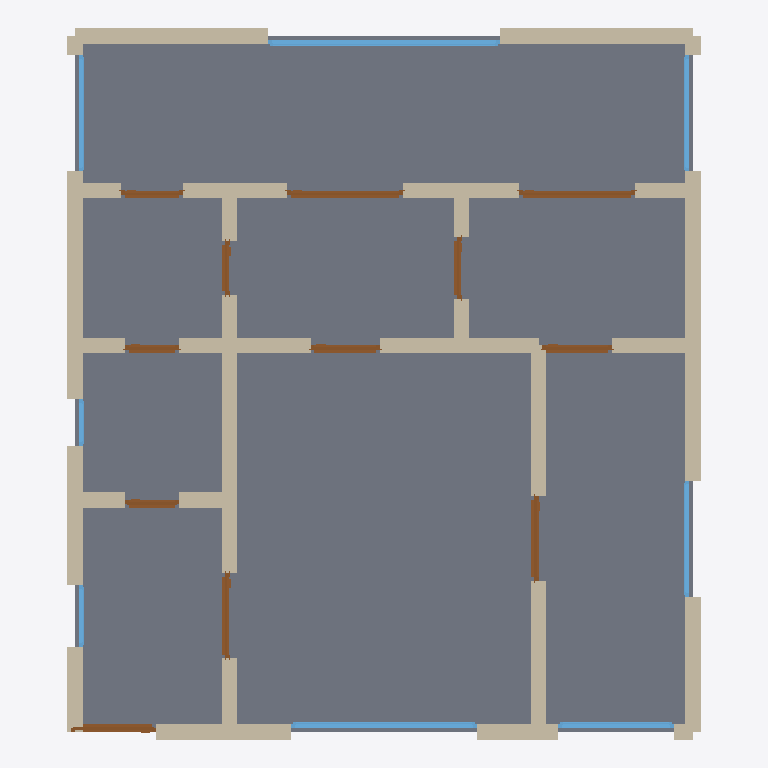
Plan cut of the same IFC building model at storey 'Ground Floor' (level 0.00 m, cut at 1.40 m), seen from above with north up, elements coloured by IFC class: 35 walls (beige), 12 doors (brown), 8 windows (light blue), 1 slab (grey). Cut surfaces are drawn darker.
Extent 8.2 m × 9.2 m × 2.9 m (x, y, z). Storeys (1): Ground Floor at 0.00 m. Elements (56): 35 IfcWall, 12 IfcDoor, 8 IfcWindow, 1 IfcSlab.

HEADER;
FILE_DESCRIPTION(('ViewDefinition[DesignTransferView]'),'2;1');
FILE_NAME('/dev/null','2026-05-05T21:15:35+05:30',(''),(''),'IfcOpenShell 0.8.5','IfcOpenShell 0.8.5','Nobody');
FILE_SCHEMA(('IFC4'));
ENDSEC;
DATA;
#1=IFCPROJECT('0ZPLDkegP85xs3q3Sa8NjW',$,'A Manila BGC 2-bed condo modern — Bonifacio Global City high',$,$,$,$,(#10),#5);
#12=IFCSITE('0OmYSqSX5BD8cHzlbfox7O',$,'Site',$,$,$,$,$,$,$,$,$,$,$);
#13=IFCBUILDING('3tCHDwwIvAbQQhZmV4US6a',$,'Building',$,$,$,$,$,$,$,$,$);
#16=IFCBUILDINGSTOREY('1Bm1FTbDfA$wLAHQIYGEwe',$,'Ground Floor',$,$,#22,$,$,$,$);
#2463=IFCSLAB('2LWg_v4954MfQZwXeoq$Hh',$,'Floor',$,$,#2480,#2475,$,.FLOOR.);
#112=IFCWALL('2A439nOwX3MBwbV6Wzboou',$,'Exterior Wall',$,$,#133,#128,$,$);
#222=IFCWALL('1U4gQrGE9FIQhpsTv7nVCi',$,'Exterior Wall',$,$,#243,#238,$,$);
#178=IFCWALL('0fb_ubYnr3$hl_mzEvVKGB',$,'Exterior Wall',$,$,#199,#194,$,$);
#156=IFCWALL('3aPLEIi3TC3h98Zpi$EAOt',$,'Exterior Wall',$,$,#177,#172,$,$);
#398=IFCWALL('2ypAvglBD7FhvUbmRXT8El',$,'Interior Wall',$,$,#419,#414,$,$);
#244=IFCWALL('13MhKG17v4jOwZhJfc5hrh',$,'Exterior Wall',$,$,#265,#260,$,$);
#486=IFCWALL('0OyNgUz91BVfKENmXO_fLx',$,'Interior Wall',$,$,#507,#502,$,$);
#23=IFCWALL('1WcvlgILD2zhBpsQFsvrP2',$,'Exterior Wall',$,$,#45,#39,$,$);
#90=IFCWALL('1BpP6JL2HDH94pDM$xD31d',$,'Exterior Wall',$,$,#111,#106,$,$);
#376=IFCWALL('2ZYP8LQlrBkBNmCwAaIl63',$,'Interior Wall',$,$,#397,#392,$,$);
#1979=IFCWINDOW('0KGxU05zTFxfx1P3b52Udw',$,'Window',$,$,#2033,#2028,$,1.2,3.0,$,$,$);
#266=IFCWALL('02_0LeFMn9ugUBElk7htUH',$,'Exterior Wall',$,$,#287,#282,$,$);
#46=IFCWALL('2uW7OwRnPCqhiHdpoq9C8L',$,'Exterior Wall',$,$,#67,#62,$,$);
#442=IFCWALL('1cSW5oTb185O7CH9UQVrPQ',$,'Interior Wall',$,$,#463,#458,$,$);
#420=IFCWALL('0XghLqxEDAQfaLy3U2VWv5',$,'Interior Wall',$,$,#441,#436,$,$);
#1814=IFCWINDOW('260tVxiYj1XPUZumdNhqp6',$,'Window',$,$,#1868,#1863,$,1.2,2.4,$,$,$);
#464=IFCWALL('1Q7d7_iUf5NBfvZdcrREq$',$,'Interior Wall',$,$,#485,#480,$,$);
#508=IFCWALL('0FgX6j8xv1nfz__oyJgqd_',$,'Interior Wall',$,$,#529,#524,$,$);
#310=IFCWALL('1wm6SE36PE3PsWJeefqLNS',$,'Interior Wall',$,$,#331,#326,$,$);
#288=IFCWALL('0$xBwGOuf2qOwKxN9wQQtZ',$,'Interior Wall',$,$,#309,#304,$,$);
#706=IFCWALL('3_Eh5Rl295qhK4V9TzlsN_',$,'Interior Wall',$,$,#727,#722,$,$);
#728=IFCWALL('3fmzD6dzj71Q2VCVhewB$w',$,'Interior Wall',$,$,#749,#744,$,$);
#772=IFCWALL('2PFHhab7v1a8uDpA1YSKU4',$,'Interior Wall',$,$,#793,#788,$,$);
#1729=IFCDOOR('2Azdzdg4n66BuA4Gvs7Up$',$,'Door',$,$,#1813,#1808,$,2.1,1.5,$,$,$);
#1644=IFCDOOR('1BtjhzKmj04O10ugqOOCN$',$,'Door',$,$,#1728,#1723,$,2.1,1.5,$,$,$);
#332=IFCWALL('2wJtDKW095gu7WzbCJSWIg',$,'Interior Wall',$,$,#353,#348,$,$);
#750=IFCWALL('3R5HC65xH6cQR1OMpBmWZ4',$,'Interior Wall',$,$,#771,#766,$,$);
#596=IFCWALL('3pcTEzF4HEP9e_Ga6YuUDh',$,'Interior Wall',$,$,#617,#612,$,$);
#530=IFCWALL('1x5ple2ZL0lvLb5HpacG1A',$,'Interior Wall',$,$,#551,#546,$,$);
#618=IFCWALL('3CDz5lwHnAbOnsQUVpjBiv',$,'Interior Wall',$,$,#639,#634,$,$);
#1869=IFCWINDOW('1By3L1qr16yuPmFgSRNmVG',$,'Window',$,$,#1923,#1918,$,1.2,1.5,$,$,$);
#354=IFCWALL('0pwhQSaijAs8pvnJzBCl_w',$,'Interior Wall',$,$,#375,#370,$,$);
#1049=IFCDOOR('3J2Eg0g5zE8O4ljJSkRom0',$,'Door',$,$,#1133,#1128,$,2.1,1.1,$,$,$);
#574=IFCWALL('3m3FdG46L98BssH8jzaqtv',$,'Interior Wall',$,$,#595,#590,$,$);
#684=IFCWALL('0WnEAIsDrFofP98ZkDrhpz',$,'Interior Wall',$,$,#705,#700,$,$);
#552=IFCWALL('2ImNcKIrr6sA85Gu$BD5AN',$,'Interior Wall',$,$,#573,#568,$,$);
#794=IFCDOOR('1_xHulKcf948Ief5jlOVBr',$,'Door',$,$,#878,#873,$,2.1,1.1,$,$,$);
#879=IFCDOOR('2ctC7w_o11_fFmyoCci8pF',$,'Door',$,$,#963,#958,$,2.1,1.1,$,$,$);
#662=IFCWALL('0lreQMF_T6w9XqN3w7n16H',$,'Interior Wall',$,$,#683,#678,$,$);
#2034=IFCWINDOW('3AAbcBS$f3mv1c5UuJKNlN',$,'Window',$,$,#2088,#2083,$,1.2,1.5,$,$,$);
#2089=IFCWINDOW('37BQrDHK10gRJjOp$zUnrr',$,'Window',$,$,#2143,#2138,$,1.2,1.5,$,$,$);
#1924=IFCWINDOW('2b2JJu_7f0NPaZb2N6EtiS',$,'Window',$,$,#1978,#1973,$,1.2,1.5,$,$,$);
#640=IFCWALL('1I7l_hHGX8Ru6WJVJ$oect',$,'Interior Wall',$,$,#661,#656,$,$);
#1304=IFCDOOR('0KPWgRLEL9uwyV0jANjV8v',$,'Door',$,$,#1388,#1383,$,2.1,0.9,$,$,$);
#1219=IFCDOOR('0wlCGgpPP1tBDSfjbsq4vW',$,'Door',$,$,#1303,#1298,$,2.1,0.9,$,$,$);
#1474=IFCDOOR('0qPuVwxof7GB1d$JlSBw73',$,'Door',$,$,#1558,#1553,$,2.1,0.8,$,$,$);
#1559=IFCDOOR('2125LN31z4QBO14K1hKwmu',$,'Door',$,$,#1643,#1638,$,2.1,0.8,$,$,$);
#1134=IFCDOOR('3xFJDdL554hw6bznd8GoXU',$,'Door',$,$,#1218,#1213,$,2.1,0.7,$,$,$);
#964=IFCDOOR('3WTWzGOHv7x9jarX3qpVQD',$,'Door',$,$,#1048,#1043,$,2.1,0.7,$,$,$);
#1389=IFCDOOR('1jhIhS9h93dBlaLU4G9a6k',$,'Door',$,$,#1473,#1468,$,2.1,0.7,$,$,$);
#2199=IFCWINDOW('1CKlLYJwv1SeR9wlziNoKL',$,'Window',$,$,#2253,#2248,$,1.2,0.8,$,$,$);
#134=IFCWALL('2gA07PLkj6k8Ve9fNj3ix6',$,'Exterior Wall',$,$,#155,#150,$,$);
#68=IFCWALL('2Yp9bR0VvBFgR1FairxP4a',$,'Exterior Wall',$,$,#89,#84,$,$);
#200=IFCWALL('3CU29onRb5leOBfdX_VjA6',$,'Exterior Wall',$,$,#221,#216,$,$);
#2144=IFCWINDOW('2daFQXDRf9XQMBRPmtE1NS',$,'Window',$,$,#2198,#2193,$,1.2,0.6,$,$,$);
ENDSEC;
